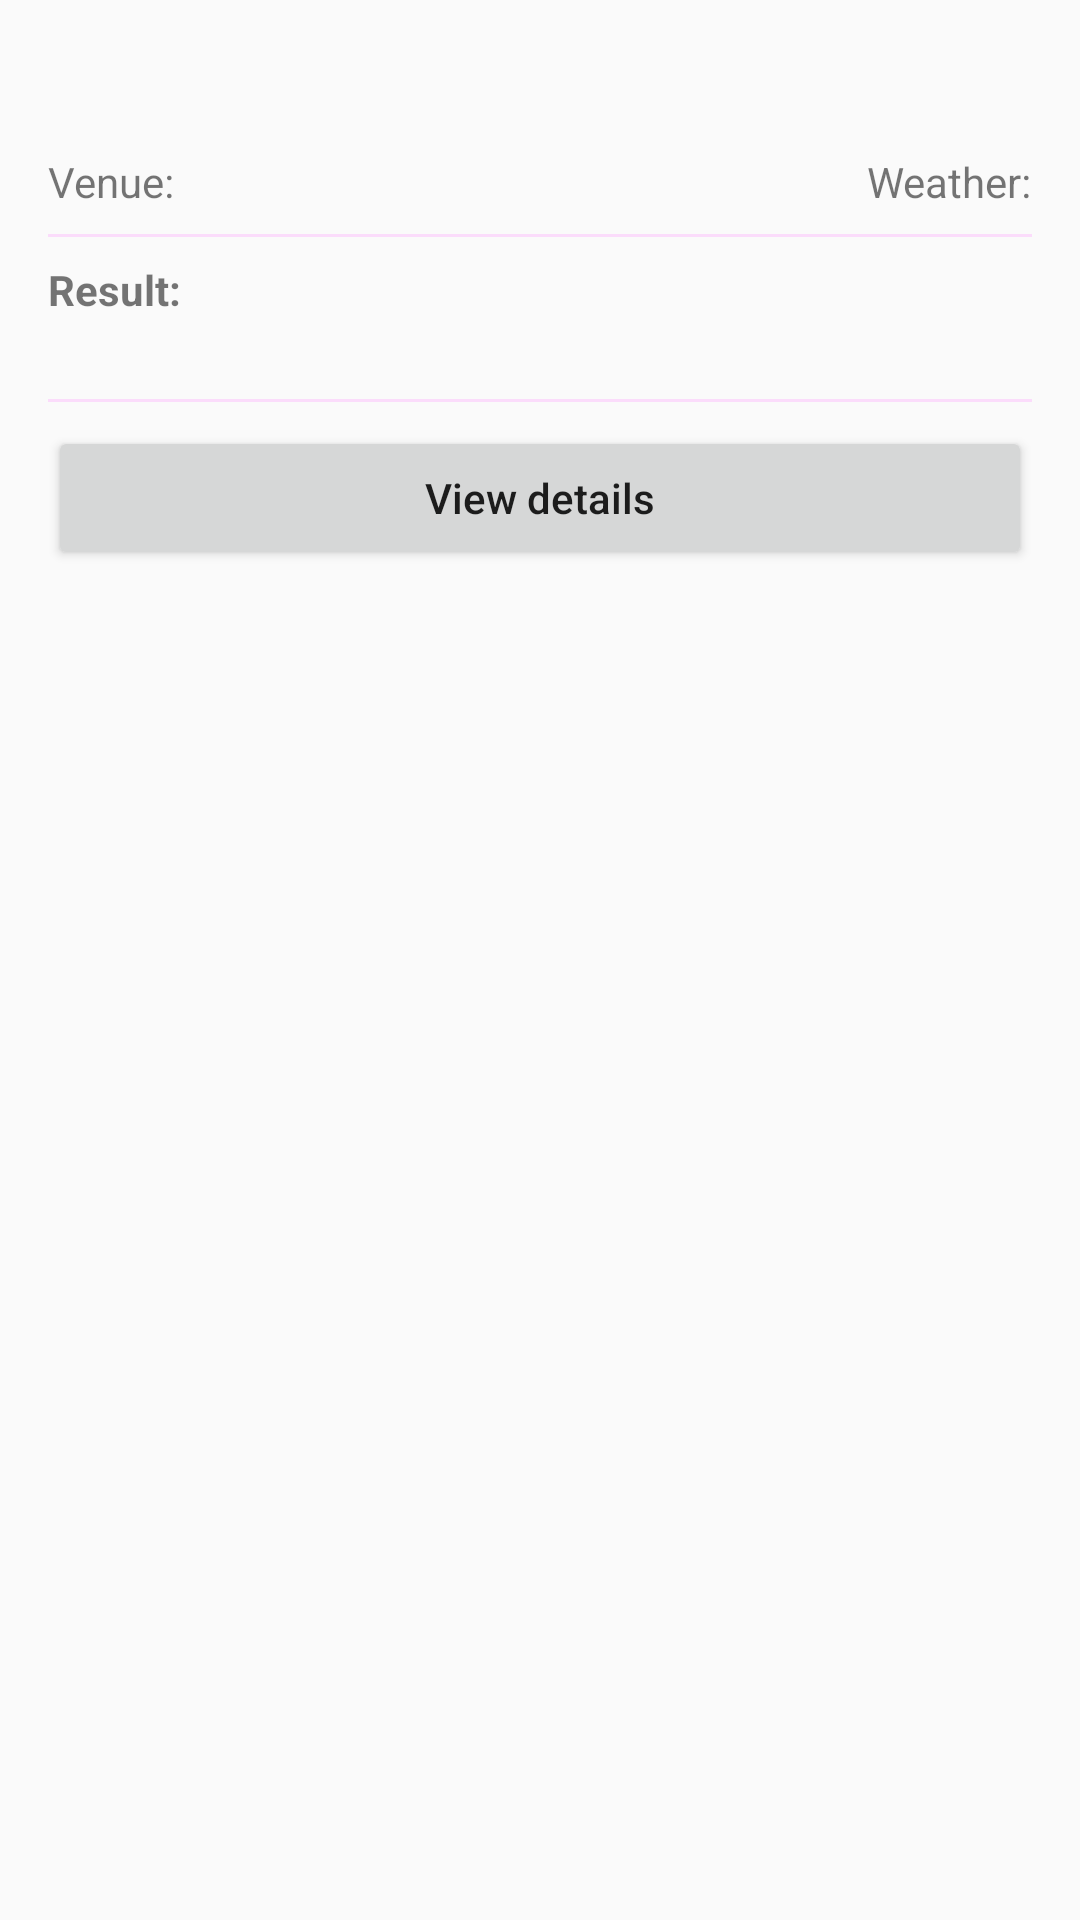

Produce the Android XML layout that renders to this screen, including the resource entries it uses.
<!-- AndroidManifest.xml: application theme Theme.AppCompat.Light -->
<!-- res/layout/fragment_dashboard.xml -->
<?xml version="1.0" encoding="utf-8"?>
<RelativeLayout xmlns:android="http://schemas.android.com/apk/res/android"
    xmlns:app="http://schemas.android.com/apk/res-auto"
    xmlns:tools="http://schemas.android.com/tools"
    android:layout_width="match_parent"
    android:layout_height="match_parent"
    tools:context=".ui.DashboardFragment">

    <androidx.core.widget.NestedScrollView
        android:id="@+id/nestedScrollView"
        android:layout_width="match_parent"
        android:layout_height="match_parent"
        android:padding="16dp">

        <LinearLayout
            android:layout_width="match_parent"
            android:layout_height="match_parent"
            android:orientation="vertical">

            <TextView
                android:id="@+id/textViewSeriesName"
                android:layout_width="match_parent"
                android:layout_height="wrap_content"
                android:layout_marginBottom="8dp"
                android:gravity="center"
                android:textSize="20sp"
                android:textStyle="bold"
                tools:text="India in New Zealand, 5 ODI Series, 2019" />

            <RelativeLayout
                android:layout_width="match_parent"
                android:layout_height="wrap_content">

                <TextView
                    android:id="@+id/textViewVenue"
                    android:layout_width="wrap_content"
                    android:layout_height="wrap_content"
                    android:layout_alignParentStart="true"
                    android:layout_toStartOf="@+id/textViewWeather"
                    android:text="@string/venue"
                    tools:text="Venue - Seddon Park, Hamilton" />

                <TextView
                    android:id="@+id/textViewWeather"
                    android:layout_width="wrap_content"
                    android:layout_height="wrap_content"
                    android:layout_alignParentEnd="true"
                    android:text="@string/weather"
                    tools:text="Weather - Sunny" />

            </RelativeLayout>

            <com.google.android.material.divider.MaterialDivider
                android:layout_width="match_parent"
                android:layout_height="1dp"
                android:layout_marginVertical="8dp" />

            <TextView
                android:layout_width="wrap_content"
                android:layout_height="wrap_content"
                android:text="@string/result"
                android:textStyle="bold" />

            <TextView
                android:id="@+id/textViewResult"
                android:layout_width="match_parent"
                android:layout_height="wrap_content"
                tools:text="New Zealand beat India by 8 wickets" />


            <com.google.android.material.divider.MaterialDivider
                android:layout_width="match_parent"
                android:layout_height="1dp"
                android:layout_marginVertical="8dp" />

            <Button
                android:id="@+id/buttonViewPlayerDetails"
                android:layout_width="match_parent"
                android:layout_height="wrap_content"
                android:text="@string/view_details"
                android:textAllCaps="false" />

        </LinearLayout>

    </androidx.core.widget.NestedScrollView>

    <ProgressBar
        android:id="@+id/progressBar"
        android:layout_width="wrap_content"
        android:layout_height="wrap_content"
        android:layout_centerInParent="true"
        android:visibility="gone" />

</RelativeLayout>
<!-- resources referenced by this layout -->
<resources>
  <string name="result">Result:</string>
  <string name="venue">Venue:</string>
  <string name="view_details">View details</string>
  <string name="weather">Weather:</string>
</resources>
